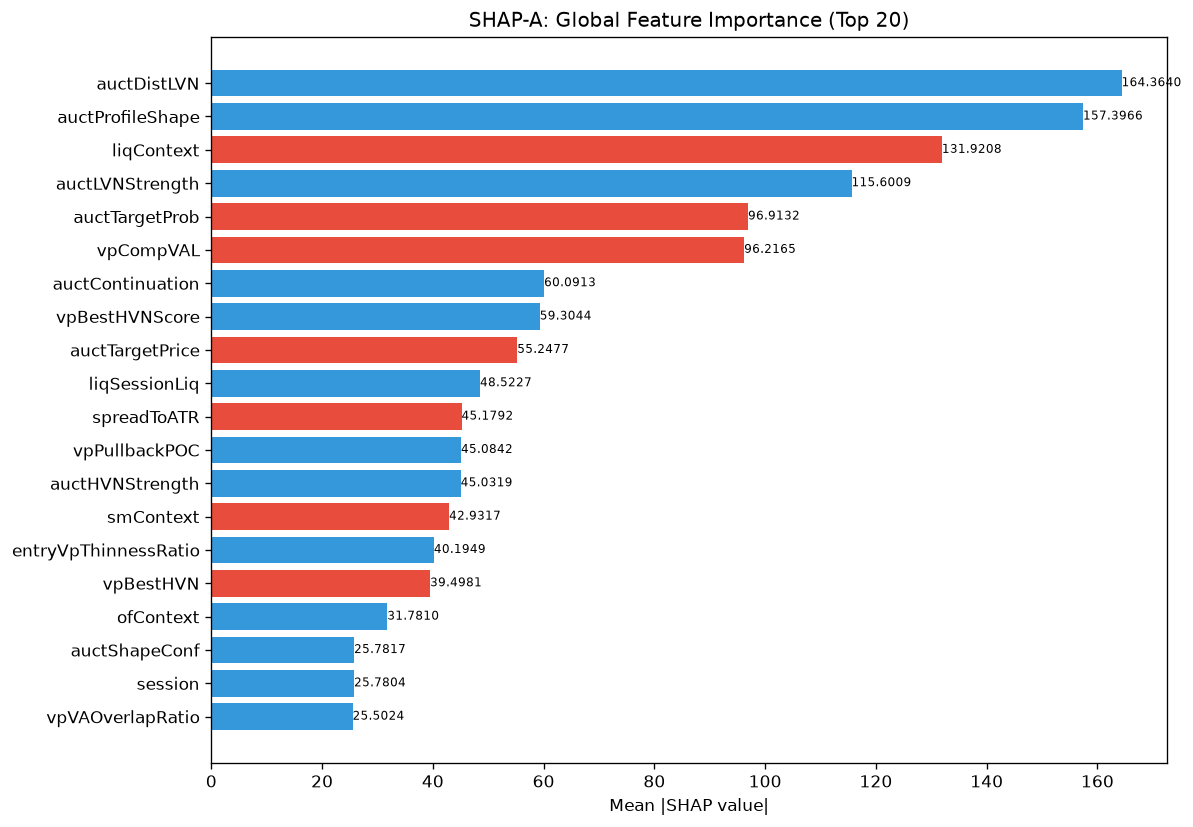

The file beside this chart, header and first rows:
feature, category, mean_abs_shap, mean_shap, std_shap, rank
auctDistLVN, unknown, 164.4, 7.521938414356555e-07, 70.36, 1
auctProfileShape, unknown, 157.4, 9.671063025962212e-07, 52.95, 2
liqContext, engine_composite, 131.9, -4.298250360079692e-07, 66.58, 3
auctLVNStrength, unknown, 115.6, 1.074562590019923e-07, 36.15, 4
auctTargetProb, unknown, 96.91, -2.3506056834321498e-07, 37.1, 5
vpCompVAL, unknown, 96.22, -1.0745626468633418e-06, 29.01, 6
auctContinuation, unknown, 60.09, 9.133782441494986e-07, 26.13, 7
vpBestHVNScore, unknown, 59.3, 2.149125180039846e-07, 31.23, 8
auctTargetPrice, unknown, 55.25, -2.149125180039846e-07, 19.61, 9
liqSessionLiq, unknown, 48.52, 2.9550471936090617e-07, 10.9, 10
spreadToATR, unknown, 45.18, -1.074562590019923e-07, 15.1, 11
vpPullbackPOC, unknown, 45.08, 5.372812950099615e-08, 18.62, 12
auctHVNStrength, unknown, 45.03, 4.298250360079692e-07, 15.39, 13
smContext, engine_composite, 42.93, -3.384872115930193e-06, 13.78, 14
entryVpThinnessRatio, unknown, 40.19, 2.6864066171583545e-07, 11.85, 15
vpBestHVN, unknown, 39.5, -6.447375540119538e-07, 21.03, 16
ofContext, engine_composite, 31.78, 5.910094387218123e-07, 16.67, 17
auctShapeConf, unknown, 25.78, 1.4506595107377507e-06, 8.981, 18
session, unknown, 25.78, 7.790578706590168e-07, 7.027, 19
vpVAOverlapRatio, unknown, 25.5, 9.939703886630014e-07, 10.45, 20
entryVpDevPOCDir, unknown, 24.68, 4.566891220747493e-07, 15.18, 21
ofAbsorption, unknown, 23.73, 5.910094387218123e-07, 7.426, 22
msCompression, unknown, 22.08, 5.910094387218123e-07, 1.786, 23
entryVpVAL, unknown, 18.16, -3.492328346510476e-07, 7.043, 24
entryVpDistLVN, unknown, 16.96, -1.3432033085791772e-07, 5.716, 25
atrProxy, unknown, 14.89, -6.984656693020952e-07, 9.891, 26
smFVG, unknown, 12.81, 7.118977123354853e-07, 5.01, 27
thesis, unknown, 12.26, -4.029609712574711e-08, 3.741, 28
entryAuctRegimeConf, unknown, 11.99, -1.746164173255238e-07, 4.088, 29
vpDistCompPOC, unknown, 11.25, 4.835531512981106e-07, 5.925, 30
vpDistToLVN, unknown, 11, 5.372812950099615e-08, 3.512, 31
auctFailure, unknown, 10.66, -2.552086186824454e-07, 3.801, 32
ofParticipation, unknown, 10.64, 1.074562590019923e-07, 4.709, 33
vpDistNakedPOC_ATR, unknown, 10.56, -5.842934456268267e-07, 2.72, 34
auctTradeQuality, unknown, 10.4, 1.2088828782452765e-07, 4.026, 35
vpDevPOCDir, unknown, 10.37, 8.059219425149422e-08, 6.734, 36
auctAcceptance, unknown, 9.049, -1.6790041001968348e-07, 2.435, 37
vpThinnessRatio, unknown, 8.39, -1.6118438850298844e-07, 2.962, 38
liqPremDisc, unknown, 6.95, -2.0148048918144923e-07, 2.655, 39
auctMajorHVN, unknown, 6.873, 2.0148048562873555e-08, 2.53, 40
vpMigrationScore, unknown, 6.184, -1.6118438850298844e-07, 2.612, 41
vpCompPOC, unknown, 6.148, 6.178735247885925e-07, 2.01, 42
entryAuctTargetPrice, unknown, 5.882, -1.3432032375249037e-08, 1.888, 43
auctReversalRisk, unknown, 5.25, 2.0148048562873555e-08, 1.943, 44
vpDevPOCSlope, unknown, 5.118, -8.059219425149422e-08, 2.151, 45
liqDensity, unknown, 3.978, 6.716016542895886e-08, 1.498, 46
auctRegimeConf, unknown, 3.229, -2.1827052165690475e-08, 1.27, 47
vpVAL, unknown, 3.183, -3.022207195613191e-08, 1.234, 48
ofDeltaProxy, unknown, 2.487, -4.365410433138095e-08, 0.9535, 49
profilerBalMean, unknown, 2.251, 5.037012229536231e-08, 0.8543, 50
vpCompVAH, unknown, 2.024, -2.0819651069814427e-07, 0.7847, 51
RR, unknown, 0.0, 0.0, 0.0, 112
avgSpread, unknown, 0.0, 0.0, 0.0, 112
auctExhaustion, unknown, 0.0, 0.0, 0.0, 112
auctExpMoveATR, unknown, 0.0, 0.0, 0.0, 112
auctVAState, unknown, 0.0, 0.0, 0.0, 112
chochQuality, structure_composite, 0.0, 0.0, 0.0, 112
chochScore, unknown, 0.0, 0.0, 0.0, 112
bosBullish, unknown, 0.0, 0.0, 0.0, 112
bosConfirmed, unknown, 0.0, 0.0, 0.0, 112
... 112 more rows
